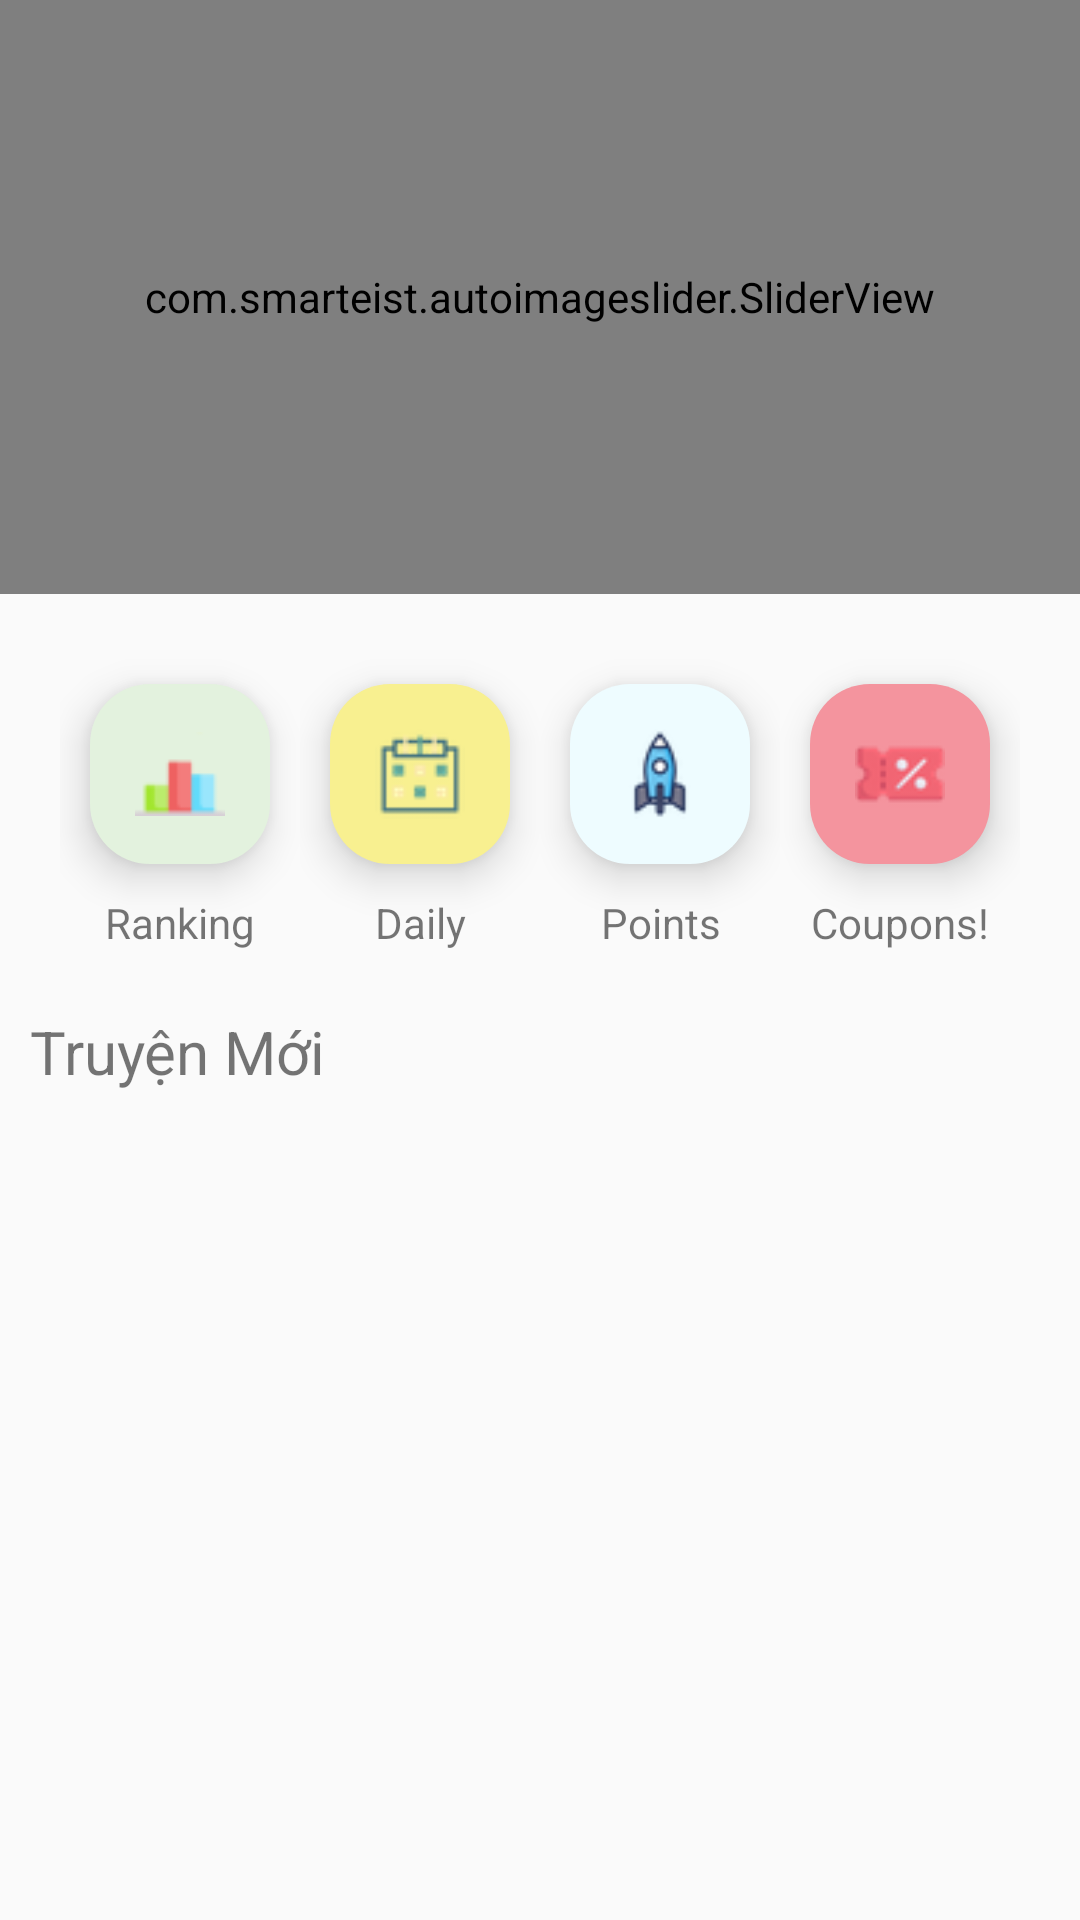

The Android layout XML behind this screen, and the referenced resources:
<!-- AndroidManifest.xml: application theme Theme.AppCompat.Light.NoActionBar.FullScreen -->
<!-- res/layout/fragment_home.xml -->
<?xml version="1.0" encoding="utf-8"?>
<RelativeLayout xmlns:android="http://schemas.android.com/apk/res/android"
    xmlns:app="http://schemas.android.com/apk/res-auto"
    android:layout_width="match_parent"
    android:layout_height="match_parent">


    <com.smarteist.autoimageslider.SliderView
        android:id="@+id/sliderView"
        android:layout_width="match_parent"
        android:layout_height="198dp"
        app:sliderAnimationDuration="600"
        app:sliderAutoCycleDirection="back_and_forth"
        app:sliderIndicatorAnimationDuration="600"
        app:sliderIndicatorEnabled="true"
        app:sliderIndicatorGravity="center_horizontal|bottom"
        app:sliderIndicatorMargin="15dp"
        app:sliderIndicatorOrientation="horizontal"
        app:sliderIndicatorPadding="3dp"
        app:sliderIndicatorRadius="2dp"
        app:sliderIndicatorSelectedColor="#5A5A5A"
        app:sliderIndicatorUnselectedColor="#FFF"
        app:sliderScrollTimeInSec="1" />

    <LinearLayout
        android:id="@+id/menuBtn"
        android:layout_width="wrap_content"
        android:layout_height="wrap_content"
        android:layout_gravity="center"
        android:layout_marginTop="20dp"
        android:orientation="horizontal"
        android:layout_below="@id/sliderView"
        android:layout_centerInParent="true">

        <LinearLayout
            android:layout_width="wrap_content"
            android:layout_height="wrap_content"
            android:orientation="vertical">

            <RelativeLayout
                android:layout_width="60dp"
                android:layout_height="60dp"
                android:layout_margin="10dp"
                android:background="@drawable/card_1"
                android:elevation="8dp">

                <ImageView
                    android:layout_width="30dp"
                    android:layout_height="30dp"
                    android:layout_centerInParent="true"
                    android:background="@android:color/transparent"
                    android:src="@drawable/ranking" />
            </RelativeLayout>

            <TextView
                android:layout_width="match_parent"
                android:layout_height="wrap_content"
                android:gravity="center_horizontal"
                android:text="Ranking"
                android:textAlignment="center" />
        </LinearLayout>

        <LinearLayout
            android:layout_width="wrap_content"
            android:layout_height="wrap_content"
            android:orientation="vertical">

            <RelativeLayout
                android:layout_width="60dp"
                android:layout_height="60dp"
                android:layout_margin="10dp"
                android:background="@drawable/card_2"
                android:elevation="8dp">

                <ImageView
                    android:layout_width="30dp"
                    android:layout_height="30dp"
                    android:layout_centerInParent="true"
                    android:background="@android:color/transparent"
                    android:src="@drawable/calendar" />
            </RelativeLayout>

            <TextView
                android:layout_width="match_parent"
                android:layout_height="wrap_content"
                android:gravity="center_horizontal"
                android:text="Daily"
                android:textAlignment="center" />
        </LinearLayout>

        <LinearLayout
            android:layout_width="wrap_content"
            android:layout_height="wrap_content"
            android:orientation="vertical">

            <RelativeLayout
                android:layout_width="60dp"
                android:layout_height="60dp"
                android:layout_margin="10dp"
                android:background="@drawable/card_3"
                android:elevation="8dp">

                <ImageView
                    android:layout_width="30dp"
                    android:layout_height="30dp"
                    android:layout_centerInParent="true"
                    android:background="@android:color/transparent"
                    android:src="@drawable/rocket" />
            </RelativeLayout>

            <TextView
                android:layout_width="match_parent"
                android:layout_height="wrap_content"
                android:gravity="center_horizontal"
                android:text="Points"
                android:textAlignment="center" />
        </LinearLayout>

        <LinearLayout
            android:layout_width="wrap_content"
            android:layout_height="wrap_content"
            android:orientation="vertical">

            <RelativeLayout
                android:layout_width="60dp"
                android:layout_height="60dp"
                android:layout_margin="10dp"
                android:background="@drawable/card_4"
                android:elevation="8dp">

                <ImageView
                    android:layout_width="30dp"
                    android:layout_height="30dp"
                    android:layout_centerInParent="true"
                    android:background="@android:color/transparent"
                    android:src="@drawable/coupon" />
            </RelativeLayout>

            <TextView
                android:layout_width="match_parent"
                android:layout_height="wrap_content"
                android:gravity="center_horizontal"
                android:text="Coupons!"
                android:textAlignment="center" />
        </LinearLayout>
    </LinearLayout>

    <RelativeLayout
        android:layout_below="@id/menuBtn"
        android:layout_marginTop="10dp"
        android:layout_width="match_parent"
        android:layout_height="match_parent">

        <TextView
            android:id="@+id/nameTv"
            android:layout_margin="10dp"
            android:text="Truyện Mới"
            android:textSize="20sp"
            android:layout_width="wrap_content"
            android:layout_height="wrap_content"/>

        <androidx.recyclerview.widget.RecyclerView
            android:id="@+id/newComicRv"
            android:layout_below="@id/nameTv"
            android:layout_width="match_parent"
            android:layout_height="match_parent"
            app:layoutManager="androidx.recyclerview.widget.GridLayoutManager"
            android:padding="8dp">
        </androidx.recyclerview.widget.RecyclerView>
    </RelativeLayout>


</RelativeLayout>
<!-- resources referenced by this layout -->
<resources>
  <!-- drawable calendar: png bitmap (drawable, 1421 bytes) -->
  <!-- drawable card_1 (drawable) -->
  <?xml version="1.0" encoding="utf-8"?>
  <shape xmlns:android="http://schemas.android.com/apk/res/android">
      <corners android:radius="20dp"/>
      <solid android:color="#e3f2de"/>
  
  </shape>
  <!-- drawable card_2 (drawable) -->
  <?xml version="1.0" encoding="utf-8"?>
  <shape xmlns:android="http://schemas.android.com/apk/res/android">
      <corners android:radius="20dp"/>
      <solid android:color="#f8f090"/>
  
  </shape>
  <!-- drawable card_3 (drawable) -->
  <?xml version="1.0" encoding="utf-8"?>
  <shape xmlns:android="http://schemas.android.com/apk/res/android">
      <corners android:radius="20dp"/>
      <solid android:color="#eefcff"/>
  
  </shape>
  <!-- drawable card_4 (drawable) -->
  <?xml version="1.0" encoding="utf-8"?>
  <shape xmlns:android="http://schemas.android.com/apk/res/android">
      <corners android:radius="20dp"/>
      <solid android:color="#f4949e"/>
  
  </shape>
  <!-- drawable coupon: png bitmap (drawable, 1264 bytes) -->
  <!-- drawable ranking: png bitmap (drawable, 630 bytes) -->
  <!-- drawable rocket: png bitmap (drawable, 1842 bytes) -->
  <style name="Theme.AppCompat.Light.NoActionBar.FullScreen" parent="@style/Theme.AppCompat.Light.NoActionBar">
          <item name="android:windowNoTitle">true</item>
          <item name="android:windowActionBar">false</item>
          <item name="android:windowFullscreen">true</item>
          <item name="android:windowContentOverlay">@null</item>
      </style>
</resources>
